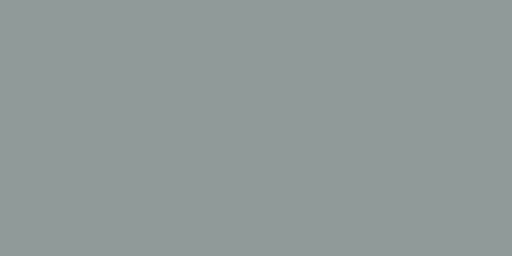
t = 0.00 s
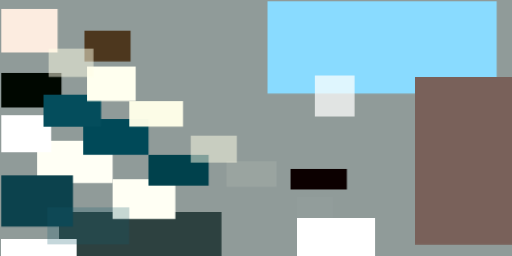
t = 2.99 s
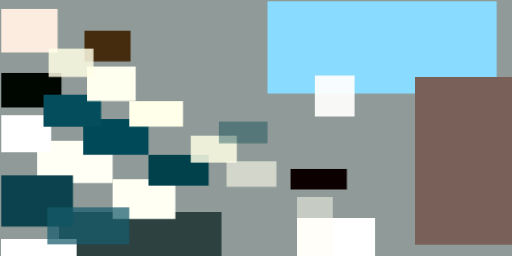
t = 3.12 s
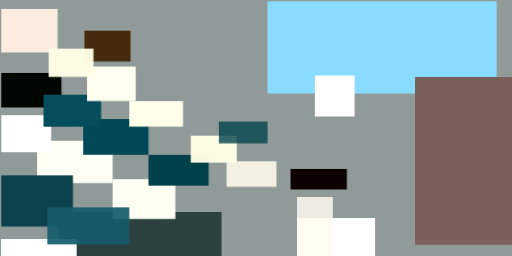
t = 3.24 s
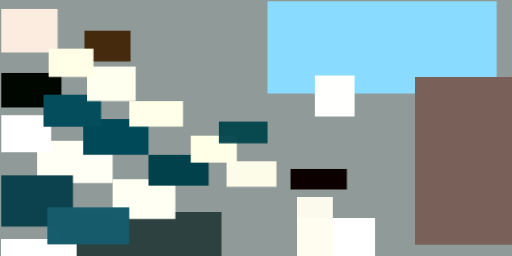
t = 3.37 s
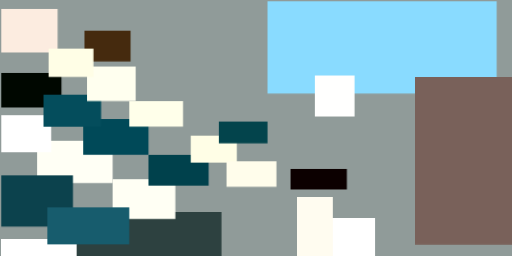
t = 3.49 s

The animated SVG that drew these frames (rendered in a browser with its animation timeline set to each time). Animation: 1 CSS @keyframes rule; one cycle of 3.49 s.

<svg xmlns="http://www.w3.org/2000/svg" viewBox="0 0 400 200"><style>@keyframes fadeIn{from{opacity: 0}to{opacity: 1}}g.animated&gt;*{opacity: 0;animation: fadeIn .5s forwards}</style><path fill="#909b99" d="M0 0h400v200H0z"/><g class="animated"><path fill="#89dbff" d="M209 1h179v72H209z" style="animation-delay:0s"/><path fill="#fff" d="M232 170h61v31h-61z" style="animation-delay:.2s"/><path fill="#2d4140" d="M46 166h127v35H46z" style="animation-delay:.39s"/><path fill="#000700" d="M1 57h47v27H1z" style="animation-delay:.59s"/><path fill="#fffff5" d="M29 110h59v33H29z" style="animation-delay:.78s"/><path fill="#0c424d" d="M1 137h56v40H1z" style="animation-delay:.96s"/><path fill="#fffff4" d="M88 140h49v31H88z" style="animation-delay:1.15s"/><path fill="#79615a" d="M324 60h77v131h-77z" style="animation-delay:1.33s"/><path fill="#004958" d="M65 93h51v28H65z" style="animation-delay:1.5s"/><path fill="#fff" d="M1 90h39v29H1z" style="animation-delay:1.67s"/><path fill="#0c0000" d="M227 132h44v16h-44z" style="animation-delay:1.83s"/><path fill="#00414c" d="M116 121h47v24h-47z" style="animation-delay:1.98s"/><path fill="#fff" d="M1 187h59v14H1z" style="animation-delay:2.12s"/><path fill="#fcece0" d="M1 7h44v34H1z" style="animation-delay:2.26s"/><path fill="#044d5c" d="M34 74h45v25H34z" style="animation-delay:2.38s"/><path fill="#ffffef" d="M68 52h38v27H68z" style="animation-delay:2.49s"/><path fill="#ffffea" d="M101 79h42v20h-42z" style="animation-delay:2.6s"/><path fill="#452a0e" d="M66 24h36v24H66z" style="animation-delay:2.69s"/><path fill="#fffffe" d="M246 59h31v32h-31z" style="animation-delay:2.77s"/><path fill="#fffee6" d="M38 38h35v22H38zm111 68h36v21h-36z" style="animation-delay:2.84s"/><path fill="#175c6d" d="M37 162h64v29H37z" style="animation-delay:2.9s"/><path fill="#fffdeb" d="M177 126h39v20h-39z" style="animation-delay:2.94s"/><path fill="#fffcf0" d="M232 154h28v47h-28z" style="animation-delay:2.97s"/><path fill="#03444c" d="M171 95h38v17h-38z" style="animation-delay:2.99s"/></g></svg>
